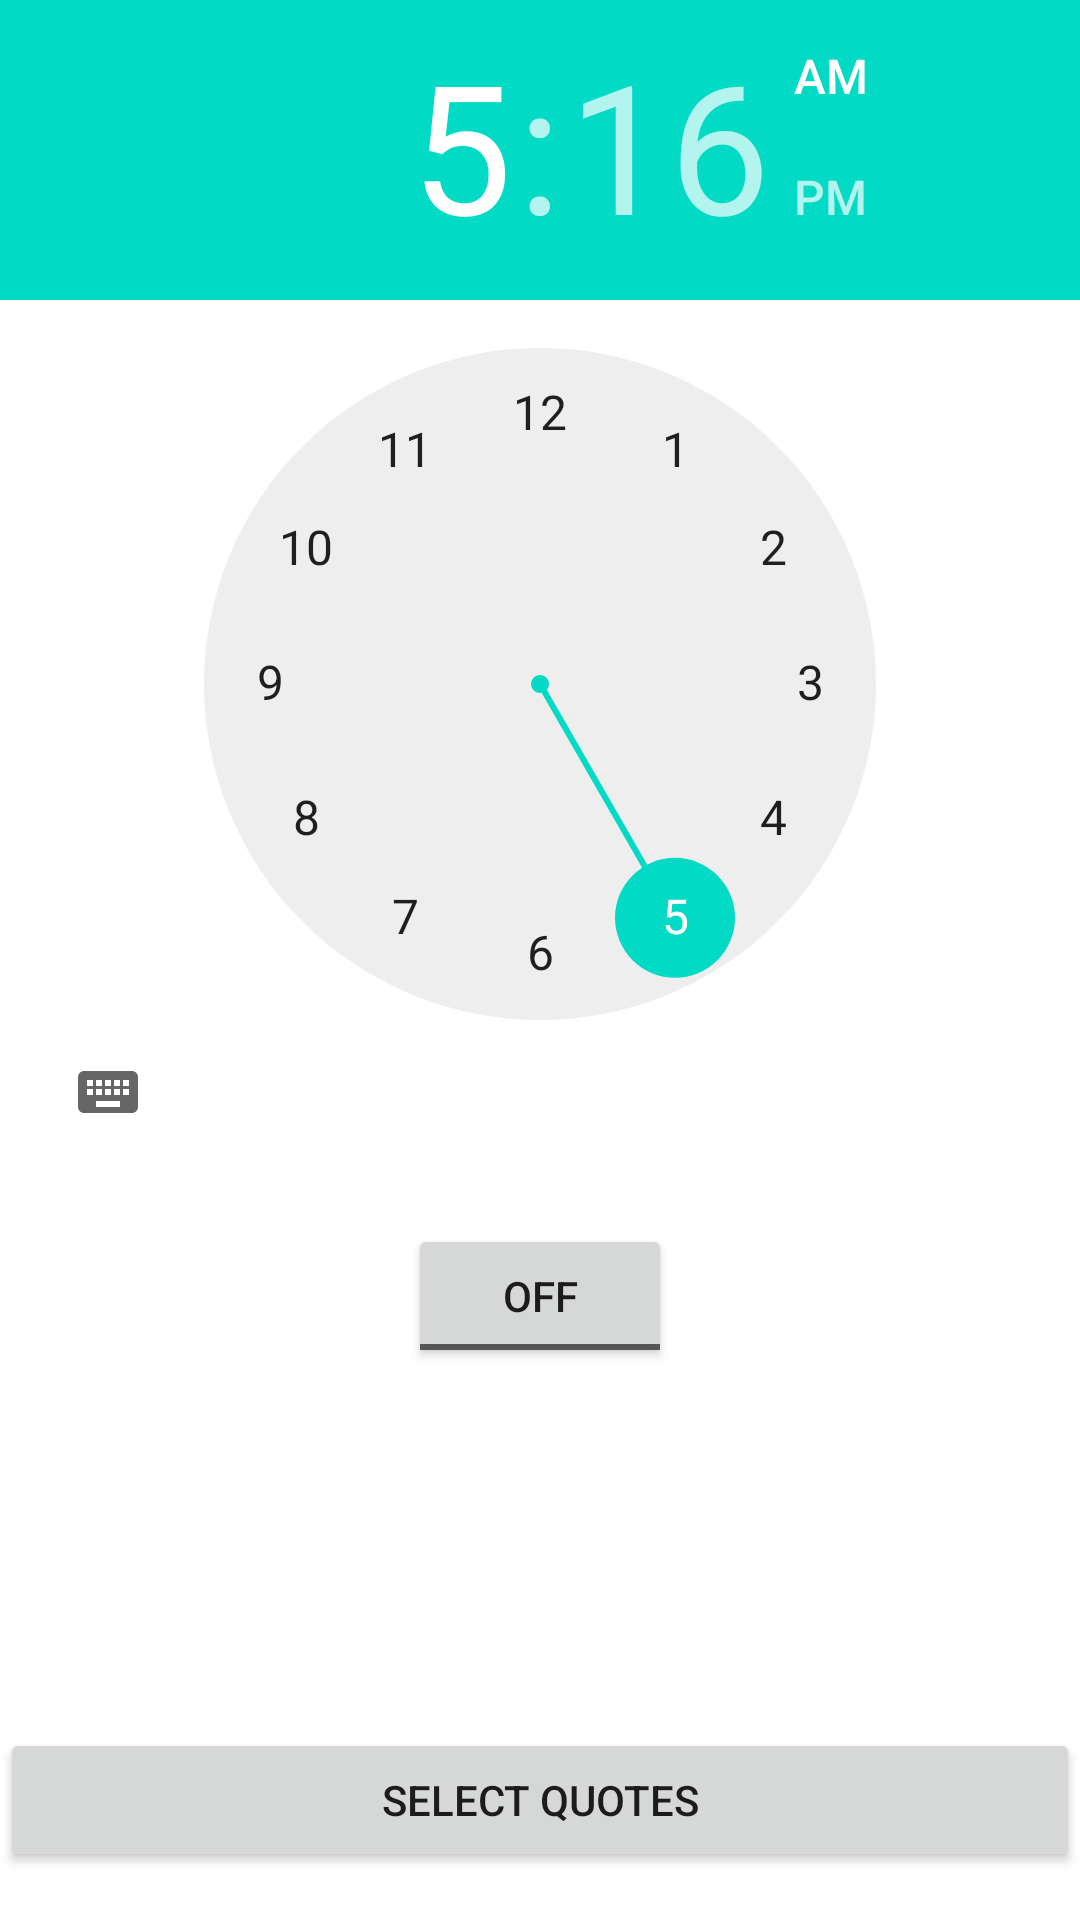

This screen was rendered from an Android layout file. Write that file and the resources it references.
<!-- AndroidManifest.xml: application theme Theme.Quotion -->
<!-- res/layout/activity_main.xml -->
<?xml version="1.0" encoding="utf-8"?>
<LinearLayout
    xmlns:android="http://schemas.android.com/apk/res/android"
    android:layout_width="match_parent"
    android:layout_height="match_parent"
    android:orientation="vertical">

    <TimePicker
        android:id="@+id/timePicker"
        android:layout_width="wrap_content"
        android:layout_height="wrap_content"
        android:layout_gravity="center" />

    <ToggleButton
        android:id="@+id/toggleButton"
        android:layout_width="wrap_content"
        android:layout_height="wrap_content"
        android:layout_gravity="center"
        android:layout_margin="20dp"
        android:checked="false"
        android:onClick="OnToggleClicked" />

    <Button
        android:id="@+id/button2"
        android:layout_width="match_parent"
        android:layout_height="wrap_content"
        android:text="Select Quotes"
        android:layout_gravity="bottom"
        android:layout_marginTop="100dp"
        android:onClick="MakeQuotes"
        />


</LinearLayout>
<!-- resources referenced by this layout -->
<resources>
  <style name="Theme.Quotion" parent="Theme.MaterialComponents.DayNight.DarkActionBar">
          
          <item name="colorPrimary">@color/purple_500</item>
          <item name="colorPrimaryVariant">@color/purple_700</item>
          <item name="colorOnPrimary">@color/white</item>
          
          <item name="colorSecondary">@color/teal_200</item>
          <item name="colorSecondaryVariant">@color/teal_700</item>
          <item name="colorOnSecondary">@color/black</item>
          
          <item name="android:statusBarColor" tools:targetApi="l">?attr/colorPrimaryVariant</item>
          
      </style>
  <!-- not gathered from this repository: default colours our renderer supplied (Android Studio template values) -->
  <color name="purple_500">#FF6200EE</color>
  <color name="purple_700">#FF3700B3</color>
  <color name="teal_200">#FF03DAC5</color>
  <color name="teal_700">#FF018786</color>
  <color name="black">#FF000000</color>
  <color name="white">#FFFFFFFF</color>
</resources>
